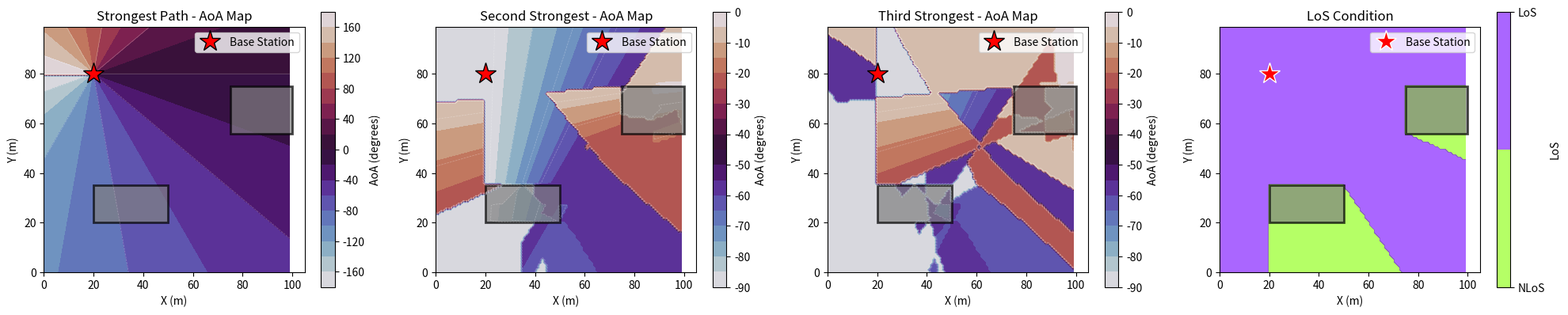
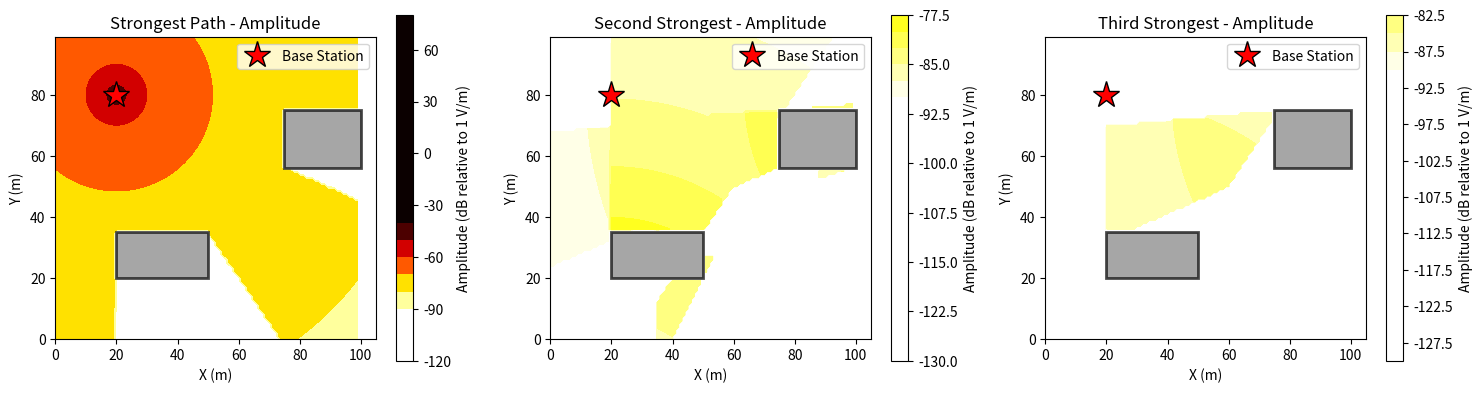

Python code for these plots, in order:
import numpy as np
import matplotlib.pyplot as plt
from matplotlib.patches import Rectangle
from matplotlib.colors import LinearSegmentedColormap

class RayTracingAoAMap:
    def __init__(self, map_size=(100, 100), grid_spacing=10):
        """
        Initialize the ray tracing AoA map generator
        
        Parameters:
        -----------
        map_size : tuple
            Size of the map in meters (width, height)
        grid_spacing : float
            Grid spacing in meters
        """
        self.map_size = map_size
        self.grid_spacing = grid_spacing
        
        # Create grid points
        self.x_grid = np.arange(0, map_size[0], grid_spacing)
        self.y_grid = np.arange(0, map_size[1], grid_spacing)
        self.X, self.Y = np.meshgrid(self.x_grid, self.y_grid)
        
        # Initialize structures
        self.bs_pos = None
        self.buildings = []
        self._ranked_maps_cache = None
        
    def set_base_station(self, x, y):
        """Set base station position"""
        self.bs_pos = np.array([x, y])
        self._ranked_maps_cache = None
        
    def add_building(self, x, y, width, height):
        """
        Add a rectangular building
        
        Parameters:
        -----------
        x, y : float
            Bottom-left corner coordinates
        width, height : float
            Building dimensions
        """
        self.buildings.append({
            'x': x,
            'y': y,
            'width': width,
            'height': height,
            'corners': [
                [x, y],
                [x + width, y],
                [x + width, y + height],
                [x, y + height]
            ]
        })
        self._ranked_maps_cache = None
    
    def line_intersects_rectangle(self, p1, p2, rect):
        """
        Check if line segment from p1 to p2 intersects with rectangle
        
        Parameters:
        -----------
        p1, p2 : array-like
            Line segment endpoints
        rect : dict
            Rectangle definition with x, y, width, height
        """
        x_min, y_min = rect['x'], rect['y']
        x_max = x_min + rect['width']
        y_max = y_min + rect['height']
        
        # Get rectangle edges
        edges = [
            ([x_min, y_min], [x_max, y_min]),  # bottom
            ([x_max, y_min], [x_max, y_max]),  # right
            ([x_max, y_max], [x_min, y_max]),  # top
            ([x_min, y_max], [x_min, y_min])   # left
        ]
        
        for edge in edges:
            if self.line_segments_intersect(p1, p2, edge[0], edge[1]):
                return True
        return False
    
    def line_segments_intersect(self, p1, p2, p3, p4):
        """Check if two line segments intersect"""
        p1, p2, p3, p4 = np.array(p1), np.array(p2), np.array(p3), np.array(p4)
        
        d = (p2 - p1)
        e = (p4 - p3)
        
        denom = d[0] * e[1] - d[1] * e[0]
        
        if abs(denom) < 1e-10:
            return False
        
        t = ((p3[0] - p1[0]) * e[1] - (p3[1] - p1[1]) * e[0]) / denom
        u = ((p3[0] - p1[0]) * d[1] - (p3[1] - p1[1]) * d[0]) / denom
        
        return 0 <= t <= 1 and 0 <= u <= 1
    
    def is_los(self, ue_pos):
        """Check if there is line-of-sight between BS and UE"""
        for building in self.buildings:
            if self.line_intersects_rectangle(self.bs_pos, ue_pos, building):
                return False
        return True
    
    def calculate_aoa(self, ue_pos):
        """
        Calculate angle of arrival at UE position
        
        Returns AoA in degrees (-180 to 180)
        """
        # Vector from BS to UE
        vec = ue_pos - self.bs_pos
        
        # Calculate angle in degrees
        aoa = np.arctan2(vec[1], vec[0]) * 180 / np.pi
        
        return aoa

    def _point_to_segment_distance(self, point, seg_start, seg_end):
        """Return Euclidean distance between a point and a line segment."""
        seg_vec = seg_end - seg_start
        seg_len_sq = np.dot(seg_vec, seg_vec)
        if seg_len_sq < 1e-12:
            return np.linalg.norm(point - seg_start)

        t = np.dot(point - seg_start, seg_vec) / seg_len_sq
        t = np.clip(t, 0.0, 1.0)
        projection = seg_start + t * seg_vec
        return np.linalg.norm(point - projection)

    def _get_building_walls(self, building):
        """Return rectangle wall segments as (name, start, end)."""
        x_min, y_min = building['x'], building['y']
        x_max = x_min + building['width']
        y_max = y_min + building['height']

        return [
            ('bottom', np.array([x_min, y_min]), np.array([x_max, y_min])),
            ('right', np.array([x_max, y_min]), np.array([x_max, y_max])),
            ('top', np.array([x_max, y_max]), np.array([x_min, y_max])),
            ('left', np.array([x_min, y_max]), np.array([x_min, y_min])),
        ]

    def _get_two_closest_walls(self, ue_pos, building):
        """Pick the two wall facets closest to the UE point."""
        walls = self._get_building_walls(building)
        distances = []
        for idx, (_, wall_start, wall_end) in enumerate(walls):
            dist = self._point_to_segment_distance(ue_pos, wall_start, wall_end)
            distances.append((dist, idx))

        distances.sort(key=lambda item: item[0])
        return [walls[idx] for _, idx in distances[:2]]

    def _reflect_point_across_wall(self, point, wall_start, wall_end):
        """Reflect a point across an axis-aligned wall segment."""
        if abs(wall_start[0] - wall_end[0]) < 1e-8:  # vertical wall x = c
            wall_x = wall_start[0]
            return np.array([2.0 * wall_x - point[0], point[1]])

        if abs(wall_start[1] - wall_end[1]) < 1e-8:  # horizontal wall y = c
            wall_y = wall_start[1]
            return np.array([point[0], 2.0 * wall_y - point[1]])

        return None

    def _line_wall_intersection(self, line_start, line_end, wall_start, wall_end):
        """Return intersection between a line segment and a wall segment if valid."""
        d = line_end - line_start
        e = wall_end - wall_start
        denom = d[0] * e[1] - d[1] * e[0]

        if abs(denom) < 1e-10:
            return None

        delta = wall_start - line_start
        t = (delta[0] * e[1] - delta[1] * e[0]) / denom
        u = (delta[0] * d[1] - delta[1] * d[0]) / denom

        # Reflection point must be on BS-image segment and on the finite wall length.
        if not (0.0 < t < 1.0 and 0.0 <= u <= 1.0):
            return None

        return line_start + t * d
    
    def calculate_reflection_point(self, ue_pos, building):
        """Calculate a valid image-theory reflection point for one building."""
        two_closest_walls = self._get_two_closest_walls(ue_pos, building)

        for _, wall_start, wall_end in two_closest_walls:
            ue_image = self._reflect_point_across_wall(ue_pos, wall_start, wall_end)
            if ue_image is None:
                continue

            reflection_point = self._line_wall_intersection(
                self.bs_pos, ue_image, wall_start, wall_end
            )
            if reflection_point is not None:
                return reflection_point

        return None
    
    def calculate_diffraction_point(self, ue_pos, building):
        """Calculate diffraction point (closest corner)"""
        corners = building['corners']
        distances = [np.linalg.norm(self.bs_pos - corner) + np.linalg.norm(ue_pos - corner) 
                    for corner in corners]
        closest_idx = np.argmin(distances)
        return np.array(corners[closest_idx])

    def _generate_reflection_candidates(self, ue_pos):
        """Generate reflection candidates from two closest walls per building."""
        candidates = []

        for building in self.buildings:
            two_closest_walls = self._get_two_closest_walls(ue_pos, building)
            for _, wall_start, wall_end in two_closest_walls:
                ue_image = self._reflect_point_across_wall(ue_pos, wall_start, wall_end)
                if ue_image is None:
                    continue

                reflection_point = self._line_wall_intersection(
                    self.bs_pos, ue_image, wall_start, wall_end
                )
                if reflection_point is None:
                    continue

                dist_bs_to_refl = np.linalg.norm(reflection_point - self.bs_pos)
                dist_refl_to_ue = np.linalg.norm(ue_pos - reflection_point)
                total_dist = dist_bs_to_refl + dist_refl_to_ue
                if total_dist < 1e-6:
                    continue

                path_loss = self.calculate_path_loss(total_dist, True) + 6.0
                amplitude_db = -path_loss
                vec = reflection_point - self.bs_pos
                aoa = np.arctan2(vec[1], vec[0]) * 180 / np.pi

                candidates.append({
                    'aoa': aoa,
                    'amplitude_db': amplitude_db,
                    'distance': total_dist,
                })

        candidates.sort(key=lambda item: item['amplitude_db'], reverse=True)
        return candidates

    def _generate_diffraction_candidates(self, ue_pos):
        """Generate diffraction candidates from all building corners."""
        candidates = []
        for building in self.buildings:
            for corner in building['corners']:
                corner = np.array(corner, dtype=np.float64)
                dist_bs_to_corner = np.linalg.norm(corner - self.bs_pos)
                dist_corner_to_ue = np.linalg.norm(ue_pos - corner)
                total_dist = dist_bs_to_corner + dist_corner_to_ue

                path_loss = self.calculate_path_loss(total_dist, True) + 30.0
                amplitude_db = -path_loss
                vec = corner - self.bs_pos
                aoa = np.arctan2(vec[1], vec[0]) * 180 / np.pi

                candidates.append({
                    'aoa': aoa,
                    'amplitude_db': amplitude_db,
                    'distance': total_dist,
                })

        # Closest-corner ordering per requirement.
        candidates.sort(key=lambda item: item['distance'])
        return candidates

    def _build_ranked_paths_for_ue(self, ue_pos, los, num_paths):
        """Build path list: direct + reflections, then diffraction fallback."""
        direct_dist = np.linalg.norm(ue_pos - self.bs_pos)
        direct_dist = max(direct_dist, 1e-6)
        direct_amp = -self.calculate_path_loss(direct_dist, los)
        direct_aoa = self.calculate_aoa(ue_pos)

        ranked_paths = [
            {
                'aoa': direct_aoa,
                'amplitude_db': direct_amp,
                'distance': direct_dist,
            }
        ]

        reflection_candidates = self._generate_reflection_candidates(ue_pos)
        for candidate in reflection_candidates:
            if len(ranked_paths) >= num_paths:
                break
            ranked_paths.append(candidate)

        if len(ranked_paths) < num_paths:
            diffraction_candidates = self._generate_diffraction_candidates(ue_pos)
            for candidate in diffraction_candidates:
                if len(ranked_paths) >= num_paths:
                    break
                ranked_paths.append(candidate)

        while len(ranked_paths) < num_paths:
            ranked_paths.append(
                {
                    'aoa': direct_aoa,
                    'amplitude_db': -120.0,
                    'distance': np.inf,
                }
            )

        return ranked_paths

    def _generate_ranked_path_maps(self, num_paths=3):
        """Generate AoA/amplitude/LoS maps using the same ranked path assignment."""
        if self.bs_pos is None:
            raise ValueError("Base station position not set")

        if (
            self._ranked_maps_cache is not None
            and self._ranked_maps_cache['num_paths'] == num_paths
        ):
            cached = self._ranked_maps_cache
            return (
                [m.copy() for m in cached['aoa_maps']],
                [m.copy() for m in cached['amplitude_maps']],
                cached['los_map'].copy(),
            )

        n_y, n_x = self.X.shape
        aoa_maps = [np.zeros((n_y, n_x), dtype=np.float32) for _ in range(num_paths)]
        amplitude_maps = [np.full((n_y, n_x), -120.0, dtype=np.float32) for _ in range(num_paths)]
        los_map = np.zeros((n_y, n_x), dtype=bool)

        for i in range(n_y):
            for j in range(n_x):
                ue_pos = np.array([self.X[i, j], self.Y[i, j]], dtype=np.float64)
                los = self.is_los(ue_pos)
                los_map[i, j] = los

                ranked_paths = self._build_ranked_paths_for_ue(ue_pos, los, num_paths)
                for k, path in enumerate(ranked_paths[:num_paths]):
                    aoa_maps[k][i, j] = path['aoa']
                    amplitude_maps[k][i, j] = path['amplitude_db']

        inside_building_mask = np.zeros((n_y, n_x), dtype=bool)
        for building in self.buildings:
            x_min, y_min = building['x'], building['y']
            x_max = x_min + building['width']
            y_max = y_min + building['height']
            inside = (self.X >= x_min) & (self.X <= x_max) & (self.Y >= y_min) & (self.Y <= y_max)
            inside_building_mask |= inside

        for k in range(num_paths):
            amplitude_maps[k][inside_building_mask] -= 20.0

        self._ranked_maps_cache = {
            'num_paths': num_paths,
            'aoa_maps': [m.copy() for m in aoa_maps],
            'amplitude_maps': [m.copy() for m in amplitude_maps],
            'los_map': los_map.copy(),
        }

        return aoa_maps, amplitude_maps, los_map
    
    def generate_aoa_map(self, num_paths=3):
        """
        Generate AoA maps for ranked paths.

        Parameters:
        -----------
        num_paths : int
            Number of paths to calculate (1=LoS, 2=Second Strongest, 3=Third Strongest)

        Returns:
        --------
        aoa_maps : list of 2D arrays
            AoA values for each path at each grid point
        los_map : 2D array
            Boolean map indicating LoS condition
        """
        aoa_maps, _, los_map = self._generate_ranked_path_maps(num_paths=num_paths)
        return aoa_maps, los_map
    
    def calculate_path_loss(self, distance, los):
        """Calculate free space path loss"""
        frequency = 2.4e9  # 2.4 GHz
        wavelength = 3e8 / frequency
        
        # Avoid division by zero
        distance = max(distance, 1e-6)
        
        pl = 20 * np.log10(4 * np.pi * distance / wavelength)
        
        # Add penetration loss for NLOS
        if not los:
            pl += 15  # dB
        
        return pl
    
    def generate_amplitude_map(self, num_paths=3):
        """
        Generate amplitude maps for ranked paths.

        Returns:
        --------
        amplitude_maps : list of 2D arrays
            Amplitude values for each path in linear scale (V/m)
        """
        _, amplitude_maps, _ = self._generate_ranked_path_maps(num_paths=num_paths)
        return amplitude_maps
    
    def plot_aoa_map(self, aoa_maps, los_map, path_names=None):
        """
        Plot AoA maps for all paths, reflecting the strongest paths.

        Parameters:
        -----------
        aoa_maps : list of 2D arrays
            AoA values for each path
        los_map : 2D array
            LoS condition map
        path_names : list of str
            Names for each path (e.g., ['Strongest Path', 'Second Strongest', 'Third Strongest'])
        """
        num_paths = len(aoa_maps)

        if path_names is None:
            path_names = [f'Path {i+1}' for i in range(num_paths)]

        fig, axes = plt.subplots(1, num_paths + 1, figsize=(5 * (num_paths + 1), 4))

        if num_paths == 0:
            axes = [axes]

        # Plot AoA for each path
        for idx, (aoa_map, name) in enumerate(zip(aoa_maps, path_names)):
            ax = axes[idx]

            im = ax.contourf(self.X, self.Y, aoa_map, levels=20, cmap='twilight')
            ax.contour(self.X, self.Y, aoa_map, levels=10, colors='white', 
                      linewidths=0.5, alpha=0.3)

            # Plot buildings
            for building in self.buildings:
                rect = Rectangle((building['x'], building['y']), 
                               building['width'], building['height'],
                               linewidth=2, edgecolor='black', facecolor='gray', alpha=0.7)
                ax.add_patch(rect)

            # Plot BS
            ax.plot(self.bs_pos[0], self.bs_pos[1], 'r*', markersize=20, 
                   label='Base Station', markeredgecolor='black', markeredgewidth=1)

            ax.set_xlabel('X (m)')
            ax.set_ylabel('Y (m)')
            ax.set_title(f'{name} - AoA Map')
            ax.set_aspect('equal')
            ax.legend()

            cbar = plt.colorbar(im, ax=ax)
            cbar.set_label('AoA (degrees)')

        # Plot LoS map
        ax = axes[num_paths]
        im = ax.contourf(self.X, self.Y, los_map.astype(float), levels=[0, 0.5, 1], 
                        cmap='hsv', alpha=0.6)

        for building in self.buildings:
            rect = Rectangle((building['x'], building['y']), 
                           building['width'], building['height'],
                           linewidth=2, edgecolor='black', facecolor='gray', alpha=0.7)
            ax.add_patch(rect)

        ax.plot(self.bs_pos[0], self.bs_pos[1], 'r*', markersize=20, 
               label='Base Station', markeredgecolor='white', markeredgewidth=1)

        ax.set_xlabel('X (m)')
        ax.set_ylabel('Y (m)')
        ax.set_title('LoS Condition')
        ax.set_aspect('equal')
        ax.legend()

        cbar = plt.colorbar(im, ax=ax, ticks=[0, 1])
        cbar.set_label('LoS')
        cbar.ax.set_yticklabels(['NLoS', 'LoS'])

        plt.tight_layout()
        plt.show()
    
    def plot_amplitude_map(self, amplitude_maps, path_names=None):
        """
        Plot amplitude maps for all paths, reflecting the strongest paths.

        Parameters:
        -----------
        amplitude_maps : list of 2D arrays
            Amplitude values for each path
        path_names : list of str
            Names for each path (e.g., ['Strongest Path', 'Second Strongest', 'Third Strongest'])
        """
        num_paths = len(amplitude_maps)

        if path_names is None:
            path_names = [f'Path {i+1}' for i in range(num_paths)]

        fig, axes = plt.subplots(1, num_paths, figsize=(5 * num_paths, 4))

        if num_paths == 1:
            axes = [axes]

        for idx, (amp_map, name) in enumerate(zip(amplitude_maps, path_names)):
            ax = axes[idx]

            # Already in dB
            # amp_db = 10 * np.log10(amp_map + 1e-12)

            im = ax.contourf(self.X, self.Y, amp_map, levels=20, cmap='hot_r')
            im.set_clim(-90, -40)  # Set colorbar range from -90 dB to -40 dB
            # Plot buildings
            for building in self.buildings:
                rect = Rectangle((building['x'], building['y']), 
                               building['width'], building['height'],
                               linewidth=2, edgecolor='black', facecolor='gray', alpha=0.7)
                ax.add_patch(rect)

            # Plot BS
            ax.plot(self.bs_pos[0], self.bs_pos[1], 'r*', markersize=20, 
                   label='Base Station', markeredgecolor='black', markeredgewidth=1)

            ax.set_xlabel('X (m)')
            ax.set_ylabel('Y (m)')
            ax.set_title(f'{name} - Amplitude')
            ax.set_aspect('equal')
            ax.legend()

            cbar = plt.colorbar(im, ax=ax)
            
            cbar.set_label('Amplitude (dB relative to 1 V/m)')

        plt.tight_layout()
        plt.show()


# Example usage
if __name__ == "__main__":
    # Create ray tracing model
    rt = RayTracingAoAMap(map_size=(100, 100), grid_spacing=1)
    
    # Set base station position
    rt.set_base_station(20, 80)
    
    # Add building(s)
    rt.add_building(20, 20, 30, 15)
    # You can add more buildings:
    rt.add_building(75, 56, 25, 19)

    # Generate AoA maps for 3 paths
    print("Generating AoA maps...")
    aoa_maps, los_map = rt.generate_aoa_map(num_paths=3)
    
    # Generate amplitude maps
    print("Generating amplitude maps...")
    amplitude_maps = rt.generate_amplitude_map(num_paths=3)
    
    # Plot results
    path_names = ['Strongest Path', 'Second Strongest', 'Third Strongest']
    rt.plot_aoa_map(aoa_maps, los_map, path_names)
    rt.plot_amplitude_map(amplitude_maps, path_names)
    
    # Access data at specific grid point
    grid_i, grid_j = 25, 25  # Example grid indices
    print(f"\nAt grid point ({rt.X[grid_i, grid_j]:.1f}, {rt.Y[grid_i, grid_j]:.1f}):")
    print(f"  LoS: {los_map[grid_i, grid_j]}")
    for i, name in enumerate(path_names):
        print(f"  {name} - AoA: {aoa_maps[i][grid_i, grid_j]:.2f}°, "
              f"Amplitude: {amplitude_maps[i][grid_i, grid_j]:.2f} dB")
